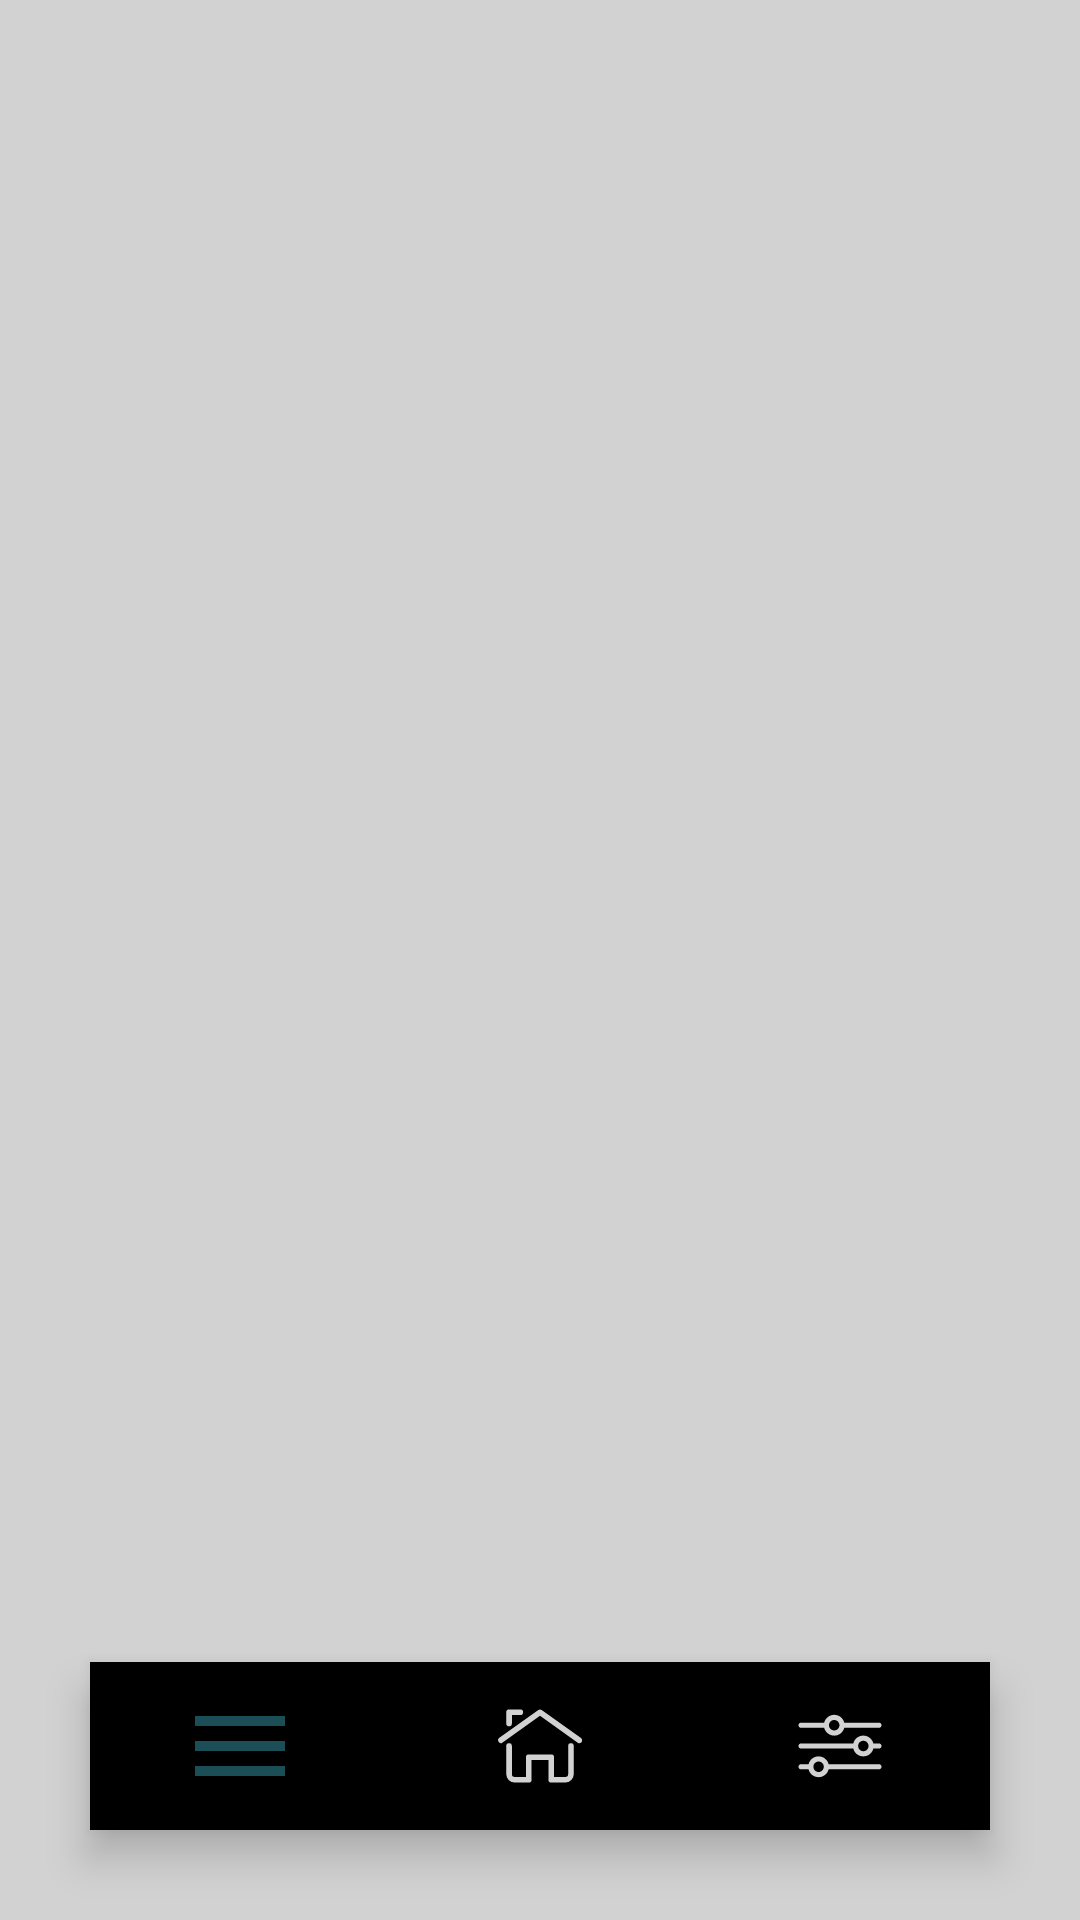

This screen was rendered from an Android layout file. Write that file and the resources it references.
<!-- AndroidManifest.xml: application theme Theme.Design.NoActionBar -->
<!-- res/layout/activity_nav_main.xml -->
<?xml version="1.0" encoding="utf-8"?>
<RelativeLayout xmlns:android="http://schemas.android.com/apk/res/android"
    xmlns:app="http://schemas.android.com/apk/res-auto"
    xmlns:tools="http://schemas.android.com/tools"
    android:layout_width="match_parent"
    android:layout_height="match_parent"
    android:id="@+id/body_container"
    android:background="@color/light_white"
    tools:context=".activity_nav_main">

    <com.google.android.material.bottomnavigation.BottomNavigationView
        android:layout_width="match_parent"
        android:layout_height="wrap_content"
        android:layout_alignParentBottom="true"
        android:layout_margin="30dp"
        android:elevation="2dp"
        app:menu="@menu/item_menu"
        android:background="@drawable/nav_round_corner"
        app:itemRippleColor="@android:color/transparent"
        app:itemIconSize="30dp"
        app:labelVisibilityMode="unlabeled"
        app:itemIconTint="@drawable/nav_item_selector"
        android:id="@+id/bottom_navigation"
        />


</RelativeLayout>
<!-- resources referenced by this layout -->
<resources>
  <color name="light_white">#D2D2D2</color>
  <!-- drawable nav_item_selector (drawable) -->
  <?xml version="1.0" encoding="utf-8"?>
  <selector xmlns:android="http://schemas.android.com/apk/res/android">
  
      <item android:state_pressed="true" android:color="@color/darker_teal"/>
      <item android:state_checked="true" android:color="@color/darker_teal"/>
      <item android:color="@color/light_white"/>
  
  
  </selector>
  <color name="darker_teal">#1B4E56</color>
</resources>
